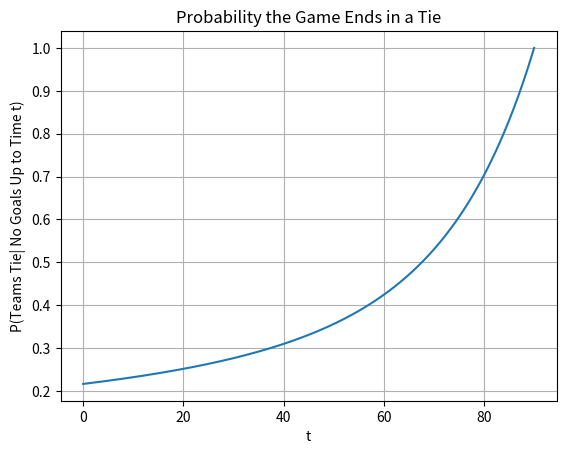

Write the Python code that produced this figure.
import numpy as np
import math
import matplotlib.pyplot as plt

# k = 30 since poisson probs past that are essentially 0
def p_tie(t, K=30):

    # initialize sum
    s = 0.0

    # define simplification of rate
    x = 1 - t/90

    # range between k = 1,...,30 (k = 0,...,29)
    for k in range(K + 1):

        # compute sum
        s += (3 * x**2)**k / (math.factorial(k)**2)

    # multiple by outside exponential
    return math.exp(-3.5 * x) * s

# 500 values between t = 0 and t = 90
t_vals = np.linspace(0, 90, 500)

# compute probability values for t = 0 to t = 90
p_vals = [p_tie(t) for t in t_vals]

# plot
plt.plot(t_vals, p_vals)
plt.xlabel("t")
plt.ylabel("P(Teams Tie| No Goals Up to Time t)")
plt.title("Probability the Game Ends in a Tie")
plt.grid(True)
plt.show()
